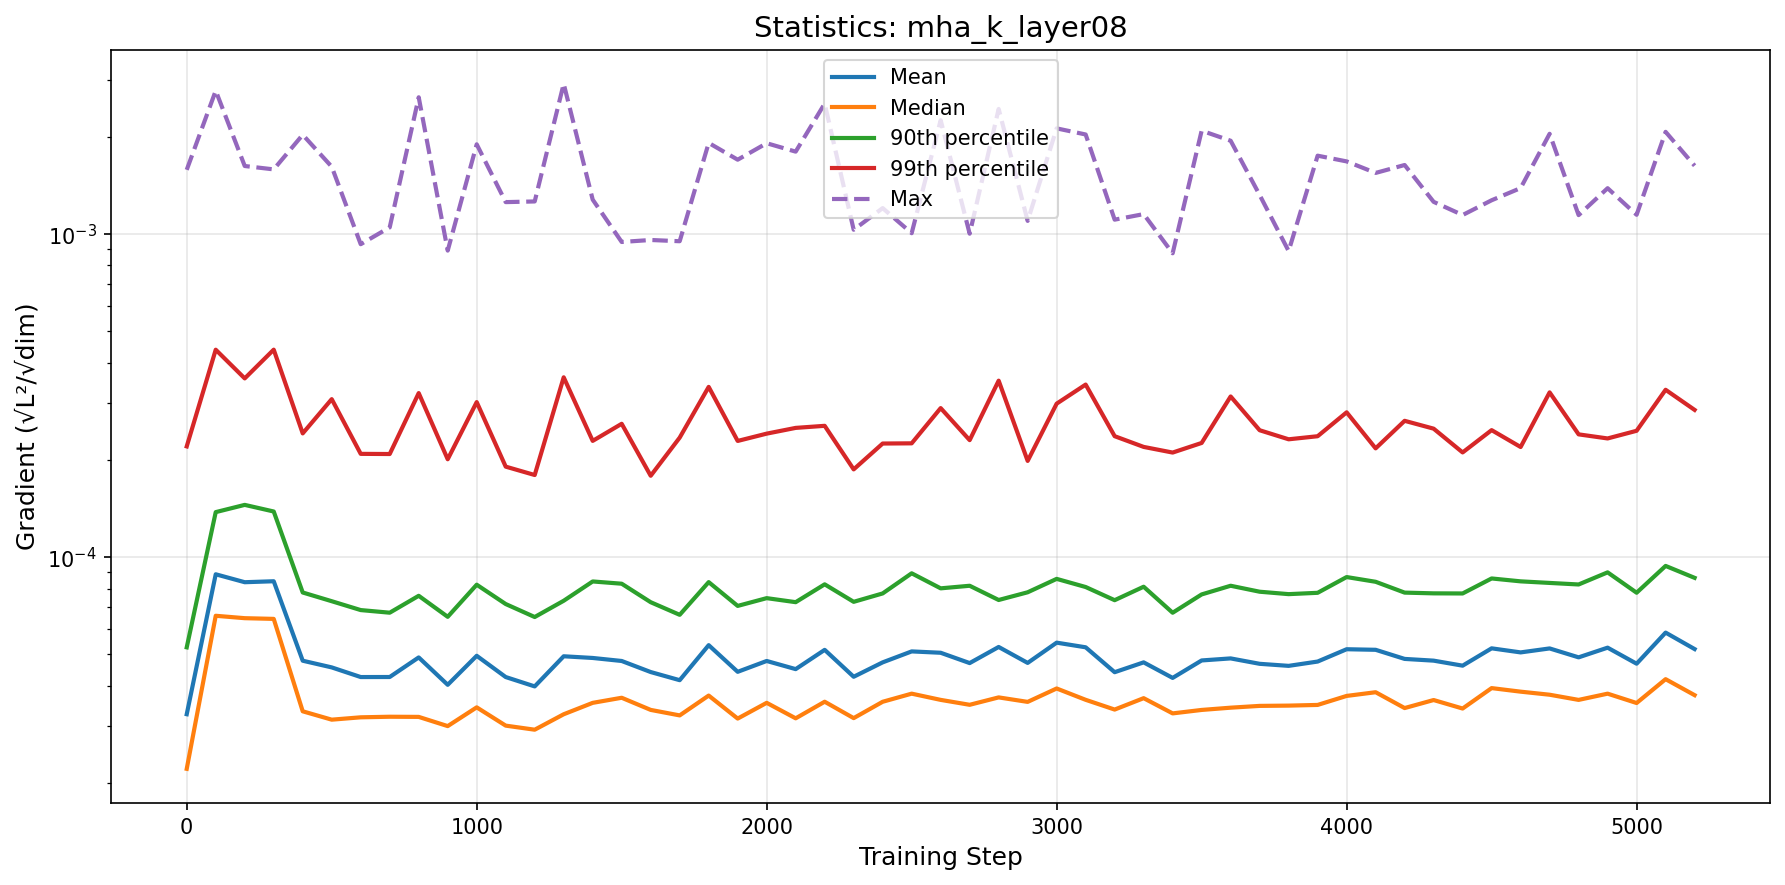

The file beside this chart, header and first rows:
step, mean, median, p90, p99, max
0, 3.2651683286541046e-05, 2.2123270355223212e-05, 5.259197314444464e-05, 0.0002203, 0.001582
100, 8.854190419376502e-05, 6.586733434232883e-05, 0.0001379, 0.0004389, 0.002781
200, 8.367227351462654e-05, 6.474817200796679e-05, 0.0001452, 0.0003577, 0.001626
300, 8.424724898909679e-05, 6.442341327783652e-05, 0.0001385, 0.0004391, 0.001587
400, 4.781545700487706e-05, 3.333874155941885e-05, 7.776081838528626e-05, 0.0002417, 0.002031
500, 4.558805747123529e-05, 3.140807348245289e-05, 7.307553096325137e-05, 0.0003086, 0.001618
600, 4.2558252095505266e-05, 3.194053169863764e-05, 6.859922359581105e-05, 0.0002089, 0.0009311
700, 4.257250553964452e-05, 3.2070478482637554e-05, 6.732972542522475e-05, 0.0002087, 0.00105
800, 4.8949903672783944e-05, 3.203640699211974e-05, 7.595021452289075e-05, 0.0003222, 0.002654
900, 4.026976700950107e-05, 2.99998164337012e-05, 6.538221350638196e-05, 0.000201, 0.0008896
1000, 4.952098002318296e-05, 3.429078969929833e-05, 8.219833762268536e-05, 0.0003021, 0.001898
1100, 4.255994032575927e-05, 3.0102248274488375e-05, 7.161856046877801e-05, 0.0001907, 0.001257
1200, 3.981101019842218e-05, 2.9239713512652088e-05, 6.528422454721294e-05, 0.0001797, 0.001263
1300, 4.9351865183971153e-05, 3.2643196391290985e-05, 7.33123924874235e-05, 0.0003605, 0.002922
1400, 4.8759763718716643e-05, 3.5408542316872627e-05, 8.412494935328141e-05, 0.0002291, 0.001279
1500, 4.77230752074271e-05, 3.671736521937419e-05, 8.278045424958691e-05, 0.0002588, 0.000946
1600, 4.410626593706216e-05, 3.3672306017251685e-05, 7.255770833580755e-05, 0.0001787, 0.0009595
1700, 4.161802188968571e-05, 3.237818418710958e-05, 6.631964788539335e-05, 0.0002346, 0.000951
1800, 5.3422055709668416e-05, 3.729711352207232e-05, 8.372941738343798e-05, 0.0003367, 0.001917
1900, 4.4174960778369563e-05, 3.165332418575417e-05, 7.06664941390045e-05, 0.000229, 0.001701
2000, 4.7726437897109365e-05, 3.541396290529519e-05, 7.468961484846659e-05, 0.0002413, 0.001913
2100, 4.5032702706139715e-05, 3.1711068004369736e-05, 7.257726610987447e-05, 0.0002514, 0.001801
2200, 5.166181216610864e-05, 3.569452746887691e-05, 8.242112380685285e-05, 0.0002551, 0.002537
2300, 4.2642923166421755e-05, 3.175644269504119e-05, 7.275577081600204e-05, 0.000187, 0.001032
2400, 4.725584033289059e-05, 3.5682478483067825e-05, 7.724397073616274e-05, 0.0002249, 0.001204
2500, 5.10926418151314e-05, 3.780784936679993e-05, 8.916316437534988e-05, 0.0002252, 0.001007
2600, 5.060358851188036e-05, 3.6165571145829745e-05, 8.009609155124053e-05, 0.0002895, 0.002253
2700, 4.701316276824384e-05, 3.492036194074899e-05, 8.158160198945552e-05, 0.0002304, 0.001004
2800, 5.273791814123082e-05, 3.681239650177304e-05, 7.371269384748302e-05, 0.000352, 0.002442
2900, 4.7069248542998465e-05, 3.565269798855297e-05, 7.787802314851433e-05, 0.0001987, 0.001099
3000, 5.43830648836214e-05, 3.92265101254452e-05, 8.568770135752857e-05, 0.0002988, 0.002126
3100, 5.261302735957786e-05, 3.618423761508893e-05, 8.0854631960392e-05, 0.0003423, 0.002035
3200, 4.405535265661342e-05, 3.375327287358232e-05, 7.360947347478941e-05, 0.000237, 0.001109
3300, 4.725701604663917e-05, 3.6610728784580715e-05, 8.102492211037315e-05, 0.0002195, 0.001154
3400, 4.229700434623039e-05, 3.284444028395228e-05, 6.730868335580453e-05, 0.0002108, 0.0008728
3500, 4.790439743526268e-05, 3.366420423844829e-05, 7.669382830499671e-05, 0.0002258, 0.002091
3600, 4.860726810714969e-05, 3.4210248486488126e-05, 8.158970013028011e-05, 0.0003145, 0.001947
3700, 4.6770032989838584e-05, 3.46493561664829e-05, 7.819044185453095e-05, 0.0002472, 0.001322
3800, 4.6091267847714334e-05, 3.4718241295195185e-05, 7.685179298277944e-05, 0.0002318, 0.0008868
3900, 4.752995345417129e-05, 3.488743823254481e-05, 7.758713763905689e-05, 0.0002369, 0.00175
4000, 5.189242275045152e-05, 3.720226413861383e-05, 8.6805008322699e-05, 0.0002809, 0.00168
4100, 5.168221223885082e-05, 3.819499397650361e-05, 8.392741438001394e-05, 0.0002173, 0.001548
4200, 4.843203984248946e-05, 3.4117756513296627e-05, 7.769088915665634e-05, 0.0002644, 0.001638
4300, 4.78378159338076e-05, 3.612639193306677e-05, 7.72846287873108e-05, 0.00025, 0.001259
4400, 4.615507300747319e-05, 3.4002625397988595e-05, 7.722294321865775e-05, 0.000211, 0.001146
4500, 5.222621569395918e-05, 3.9333219319814816e-05, 8.594301107223146e-05, 0.0002474, 0.001274
4600, 5.073339674410704e-05, 3.834890048892703e-05, 8.418869765591808e-05, 0.0002194, 0.001389
4700, 5.2188918272426985e-05, 3.752090560737997e-05, 8.324707596329972e-05, 0.0003238, 0.002046
4800, 4.8975827088578884e-05, 3.616177309595514e-05, 8.233336848206818e-05, 0.0002401, 0.001146
4900, 5.2475511570345846e-05, 3.780382394324988e-05, 8.976164826890454e-05, 0.0002332, 0.001388
5000, 4.6803878687638545e-05, 3.5367220334592275e-05, 7.763557368889451e-05, 0.0002463, 0.001148
5100, 5.842433026158135e-05, 4.192026244709268e-05, 9.397623216500506e-05, 0.0003298, 0.002074
5200, 5.195279788239304e-05, 3.740494321391452e-05, 8.631806849734858e-05, 0.0002858, 0.001629
